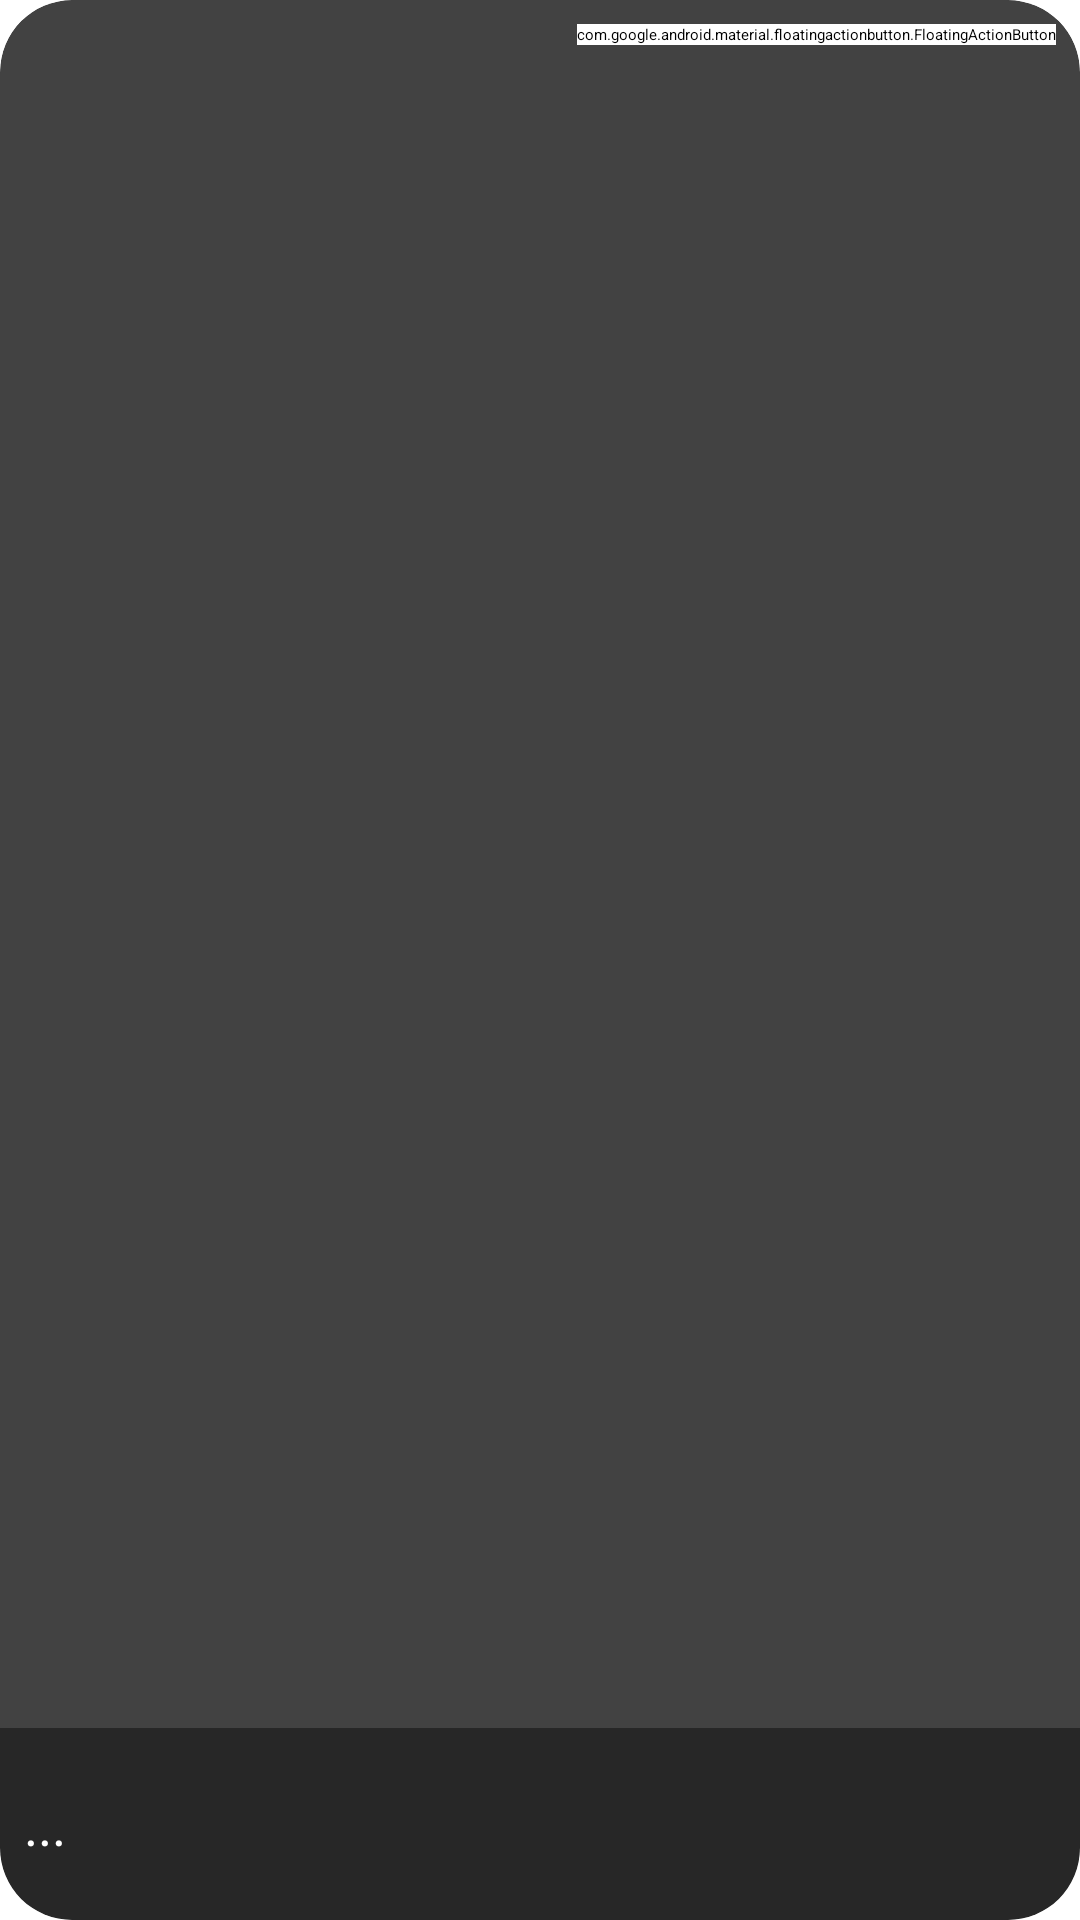

Reconstruct the res/layout file that produces this screen, plus the resources it refers to.
<!-- AndroidManifest.xml: application theme Theme.WhatNow -->
<!-- res/layout/article_list_item.xml -->
<?xml version="1.0" encoding="utf-8"?>
<androidx.cardview.widget.CardView xmlns:android="http://schemas.android.com/apk/res/android"
    xmlns:app="http://schemas.android.com/apk/res-auto"
    xmlns:tools="http://schemas.android.com/tools"
    android:id="@+id/article_container"
    android:layout_width="match_parent"
    android:layout_height="240dp"
    android:layout_marginStart="8dp"
    android:layout_marginTop="8dp"
    android:layout_marginEnd="8dp"
    app:cardCornerRadius="24dp">

    <androidx.constraintlayout.widget.ConstraintLayout
        android:layout_width="match_parent"
        android:layout_height="match_parent">

        <ImageView
            android:id="@+id/article_image"
            android:layout_width="match_parent"
            android:layout_height="match_parent"
            android:scaleType="centerCrop"
            tools:src="@tools:sample/backgrounds/scenic" />

        <View
            android:id="@+id/shadow_view"
            android:layout_width="match_parent"
            android:layout_height="64dp"
            android:alpha="0.4"
            android:background="@color/black"
            app:layout_constraintBottom_toBottomOf="parent" />

        <TextView
            android:id="@+id/article_text"
            style="@style/TVStyle"
            android:layout_width="wrap_content"
            android:layout_height="wrap_content"
            android:layout_marginStart="8dp"
            android:maxLength="28"
            app:layout_constraintBottom_toBottomOf="@id/shadow_view"
            app:layout_constraintStart_toStartOf="parent"
            app:layout_constraintTop_toTopOf="@id/shadow_view"
            tools:text="@tools:sample/full_names" />

        <TextView
            style="@style/TVStyle"
            android:layout_width="wrap_content"
            android:layout_height="wrap_content"
            android:text="..."
            app:layout_constraintBottom_toBottomOf="@id/article_text"
            app:layout_constraintStart_toEndOf="@id/article_text" />

        <com.google.android.material.floatingactionbutton.FloatingActionButton
            android:id="@+id/share_fab"
            android:layout_width="wrap_content"
            android:layout_height="wrap_content"
            android:layout_marginTop="8dp"
            android:layout_marginEnd="8dp"
            android:backgroundTint="@color/white"
            android:src="@drawable/share"
            app:layout_constraintEnd_toEndOf="parent"
            app:layout_constraintTop_toTopOf="parent" />

    </androidx.constraintlayout.widget.ConstraintLayout>

</androidx.cardview.widget.CardView>
<!-- resources referenced by this layout -->
<resources>
  <style name="TVStyle">
          <item name="android:fontFamily">@font/amita_bold</item>
          <item name="android:textColor">@color/white</item>
          <item name="android:textSize">18sp</item>
      </style>
  <!-- not gathered from this repository: default colours our renderer supplied (Android Studio template values) -->
  <color name="black">#FF000000</color>
  <color name="white">#FFFFFFFF</color>
</resources>
